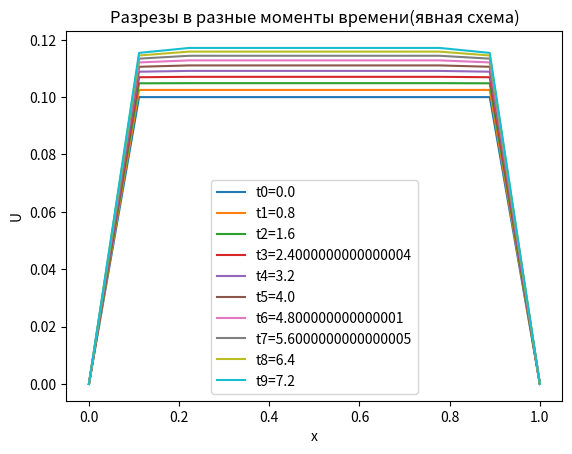
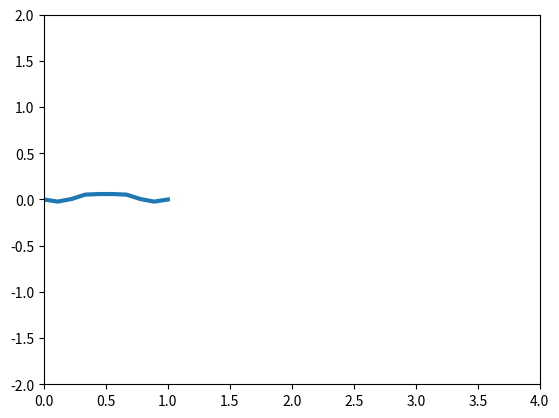

Source code (Python) for these figures, in order: (Note: this script raises an exception after producing the figures.)
# -*- coding: utf-8 -*-
"""
Spyder Editor

This is a temporary script file.
"""
import numpy as np
import matplotlib.pyplot as plt
from matplotlib import cm
from matplotlib import colors
from mpl_toolkits.mplot3d import Axes3D
import math
import pandas as pd
from matplotlib.animation import FuncAnimation

class Struna():
    def __init__(self, x, t, h, dt, func_x_0, func2_x_0 , d_func_x_0 , func_0_t , func_1_t):
        self.x= x
        self.x_0=0
        self.t=t
        self.t_0=0
        self.h=h
        self.func_x_0=func_x_0
        self.func2_x_0=func2_x_0
        self.d_func_x_0=d_func_x_0
        self.func_0_t=func_0_t
        self.func_1_t=func_1_t
        self.X=np.arange(self.x_0,self.x, self.h)
        self.dt=self.t/(len(self.X))
        self.dt=dt
        self.Time=np.arange(self.t_0,self.t,  self.dt)
        self.len_X=len(self.X)
        self.len_T=len(self.Time)
        
        
        print("init")
    def StartFillMatrix(self):
        T=np.zeros((self.len_X, self.len_T))
        T[:,0]=self.func_x_0(self.X)
        T[0,:]=self.func_0_t(self.Time)
        T[-1,:]=self.func_1_t(self.Time)
        
        #T[:,1]
        for i in range(1,self.len_X-1):
            print(i)
            print(self.X[i])
            T[i,1]=T[i,0]+self.d_func_x_0(self.X[i])*self.dt+((self.dt**2)/(2*(self.h**2)))*(T[i,0]-2*T[i,0]+T[i,0])

        return T
    def explicit_schema(self,ro,E,mu,S,m,M,nu,k1,k2):
        T=self.StartFillMatrix()
        c=1
        for k in range(1,self.len_T-1):
            for i in range(1,self.len_X-1):
                A=((self.dt**2)*E/(i*(self.h**2)))
                # T[i,k+1]=(((c**2)*(self.dt**2))/(self.h**2))*(T[i+1,k]-2*T[i,k]+T[i-1,k])+2*T[i,k]-T[i,k-1]
                T[i,k+1]=1/(ro+self.dt*E*mu) * ((A*i)*T[i-1,k]+(A*i)*T[i+1,k]-T[i,k]*((A*i)-2*ro+self.dt*E*mu)-ro*T[i,k-1])
                # B=E*S/(self.h**2)
                # C=M+m
                # D=k1+k2*nu
                # T[i,k+1]=1/(C/(dt**2)+D/dt)*(B*T[i+1,k]+B*T[i-1,k]+(D/self.dt+2*C/(self.dt**2)-2*B)*T[i,k]-C/(self.dt**2)*T[i,k-1])
        return T
    def implicit_schema(self):
        T=self.StartFillMatrix()
        A=1/(self.h**2)
        C=1/(self.h**2)
        B=(2*(self.dt**2)+(self.h**2))/((self.h**2)*(self.dt**2))
        F=np.zeros((self.len_X))
        P=np.zeros((self.len_X))
        Q=np.zeros((self.len_X))
        for k in range(1,self.len_T-1):
            for i in range(0, self.len_X):
                F[i]=((2*T[i,k])/(self.dt**2))-(T[i,k-1]/(self.dt**2))
            P[0]=C/B
            Q[0]=F[0]/B
            for i in range(1,self.len_X):
                P[i]=C/(B-A*P[i-1])
                Q[i]=(F[i]+A*Q[i-1])/(B-A*P[i-1])
            for i in range(self.len_X-2,0,-1):
                T[i,k+1]=P[i]*T[i+1,k+1]+Q[i]    
                
        return T

x,h,t,dt=1,0.1,8,0.025
# func_x_0  = lambda x: [math.cos((math.pi*i)/2) for i in x]
# func2_x_0 = lambda x: math.cos((math.pi*x)/2)
# d_func_x_0= lambda x: x**2
# func_0_t  = lambda t: 0
# func_1_t  = lambda t: 0

func_x_0  = lambda x: 0.1
func2_x_0 = lambda x: 0.1
d_func_x_0= lambda x: 0
func_0_t  = lambda t: 0
func_1_t  = lambda t: 0
Test=Struna(x, t, h, dt, func_x_0, d_func_x_0 ,func2_x_0 , func_0_t , func_1_t)
res1=Test.explicit_schema(7000,51,5,0.002827,0.01,1,0.00015,0.015,1720)
# res2=Test.implicit_schema()
print ("explicit_schema \n",pd.DataFrame(res1))
# print ("implicit_schema \n",pd.DataFrame(res2))
X=np.linspace(0, Test.x, num = Test.len_X)
Y=np.linspace(0, Test.t, num = Test.len_T)
# X,Y = np.meshgrid(X,Y)
X1=np.arange(0,x, h)
dt=t/(len(X1))
Y1=np.arange(0,t,  dt)
# print('X',X)
# print('Y',Y)
# print('X1',X1)
# print('Y1',Y1)
fig, ax = plt.subplots()
for i in range(len(Y1)):
    ax.plot(X, res1[:,i],label="t"+str(i)+"="+str(Y1[i]))
    #,label="t"+str(i)+"="+str(Y1[i])
    

# ax.plot(X, res1[:,5],label="t5="+str(Y1[5]))
# ax.plot(X, res1[:,8],label="t8="+str(Y1[8]))
# ax.set(ylim=(-1000000, 1000000))
ax.set_xlabel("x")
ax.set_ylabel("U")
ax.set_title("Разрезы в разные моменты времени(явная схема)")
ax.legend()
# fig, ax = plt.subplots()
# ax.plot(X, res2[:,2],label="t2="+str(Y1[2]))
# ax.plot(X, res2[:,5],label="t5="+str(Y1[5]))
# ax.plot(X, res2[:,8],label="t8="+str(Y1[8]))
# ax.set_xlabel("x")
# ax.set_ylabel("U")
# ax.set_title("Разрезы в разные моменты времени(неявная схема)")
# ax.legend()
############################3
# fig, ax = plt.subplots()
# ax.plot(X, res1[:,5],label="явная схема")
# # ax.plot(X, res2[:,5],label="явная схема")
# ax.set_xlabel("x")
# ax.set_ylabel("U")
# ax.set_title("Разрезы в один момент времени для явной и неявной схемы")
# ax.legend()
##########################
# fig, ax = plt.subplots()
# ax.plot(X, res1[:,2],label="явная схема")
# # ax.plot(X, res2[:,2],label="явная схема")
# ax.set_xlabel("x")
# ax.set_ylabel("U")
# ax.set_title("Разрезы в один момент времени для явной и неявной схемы")
# ax.legend()
# fig, ax = plt.subplots(subplot_kw={"projection": "3d"})
# Z=res1
# surf = ax.plot_surface(X, Y, res1, cmap='coolwarm',linewidth=0)
# ax.set_xlabel("x")
# ax.set_ylabel("t")
# ax.set_zlabel("U")
# ax.set_title("явная схема")
# ax.view_init(20, 40)
#ax.view_init(40, 20)

# fig, ax = plt.subplots(subplot_kw={"projection": "3d"})
# Z=res2
# surf = ax.plot_surface(X, Y, res2, cmap='coolwarm',linewidth=0)
# ax.set_xlabel("x")
# ax.set_ylabel("t")
# ax.set_zlabel("U")
# ax.set_title("неявная схема")
# ax.view_init(20, 40)
#ax.view_init(40, 20)
plt.show()
###########################
print(len(Y))
Frames=len(Y)
fig = plt.figure()
ax = plt.axes(xlim=(0, 4), ylim=(-2, 2))
line, = ax.plot([], [], lw=3)
 
def init():
    line.set_data([], [])
    return line,
def animate(i):
    line.set_data(X, res1[:,i])
    return line,
 
anim = FuncAnimation(fig, animate, init_func=init,
                                frames=Frames, interval=20, blit=True )
 
 
anim.save('radius.gif', writer='imagemagick')
###########################3
# fig = plt.figure()
# ax = fig.add_subplot(projection='3d')
# # Create the mesh in polar coordinates and compute corresponding Z.
# r=np.linspace(0, Test.x, num = Test.len_X)
# p = np.linspace(0,2*np.pi, num = Test.len_X)
# R, P = np.meshgrid(r, p)
# Z = res1[:,1]*R

# # Express the mesh in the cartesian system.
# X, Y = R*np.cos(P), R*np.sin(P)

# # Plot the surface.
# ax.plot_surface(X, Y, Z, cmap=plt.cm.winter)

# # Tweak the limits and add latex math labels.
# ax.set_xlim(0, 4)
# ax.set_zlim(0, 4)
# ax.set_ylim(0, 2)

# ax.set_xlabel("x")
# ax.set_ylabel("y")
# ax.set_zlabel("z")
# plt.show()

# fig = plt.figure()
# ax = fig.add_subplot(projection='3d')
# surf = ax.plot_surface([], [], np.array([[],[]]),cmap=plt.cm.winter)
# ax.set_xlim(0, 4)
# ax.set_zlim(0, 4)
# ax.set_ylim(0, 2)
# def initZ():
#     surf.set_data([], [], np.array([[],[]]))
#     return surf
# def animateZ(i):
#     # Create the mesh in polar coordinates and compute corresponding Z.
#     r=np.linspace(0, Test.x, num = Test.len_X)
#     p = np.linspace(0,2*np.pi, num = Test.len_X)
#     R, P = np.meshgrid(r, p)
#     Z = res1[:,i]*R
#     print(Z)
#     # Express the mesh in the cartesian system.
#     X, Y = R*np.cos(P), R*np.sin(P)
    
#     surf.set_data(X, Y, Z)
#     return surf
 
# anim = FuncAnimation(fig, animateZ, init_func=initZ,
#                                 frames=len(Y), interval=200, blit=True)
 
 
# anim.save('sine_waaaaave.gif', writer='imagemagick')
###################################
cmap = plt.cm.brg
# plt.cm.winter
# colors.ListedColormap(['red', 'blue'])
bounds = np.linspace(-0.2,0.2, 200)
norm = colors.BoundaryNorm(bounds, cmap.N)
flag = True
def data(t):
    # Create the mesh in polar coordinates and compute corresponding Z.
    Z = res1[:,t]*R
    ax.clear()
    # Express the mesh in the cartesian system.
    
    surf = ax.plot_surface(X, Y, Z,cmap=cmap, norm=norm ,lw=3)
    if(t==1):
        fig.colorbar(surf, shrink=0.5, aspect=10)
    # ax.set_xlim(0, 4)
    ax.set_zlim(0, 1)
    # ax.set_ylim(0, 2)
    

fig = plt.figure()
ax = fig.gca(projection='3d')

r=np.linspace(0, Test.x, num = Test.len_X)
p = np.linspace(0,2*np.pi, num = Test.len_X)
R, P = np.meshgrid(r, p)
X, Y = R*np.cos(P), R*np.sin(P)

ani = FuncAnimation(fig, data, frames=Frames, interval=20  )
 
 
ani.save('mesh.gif', writer='imagemagick')

###########################






